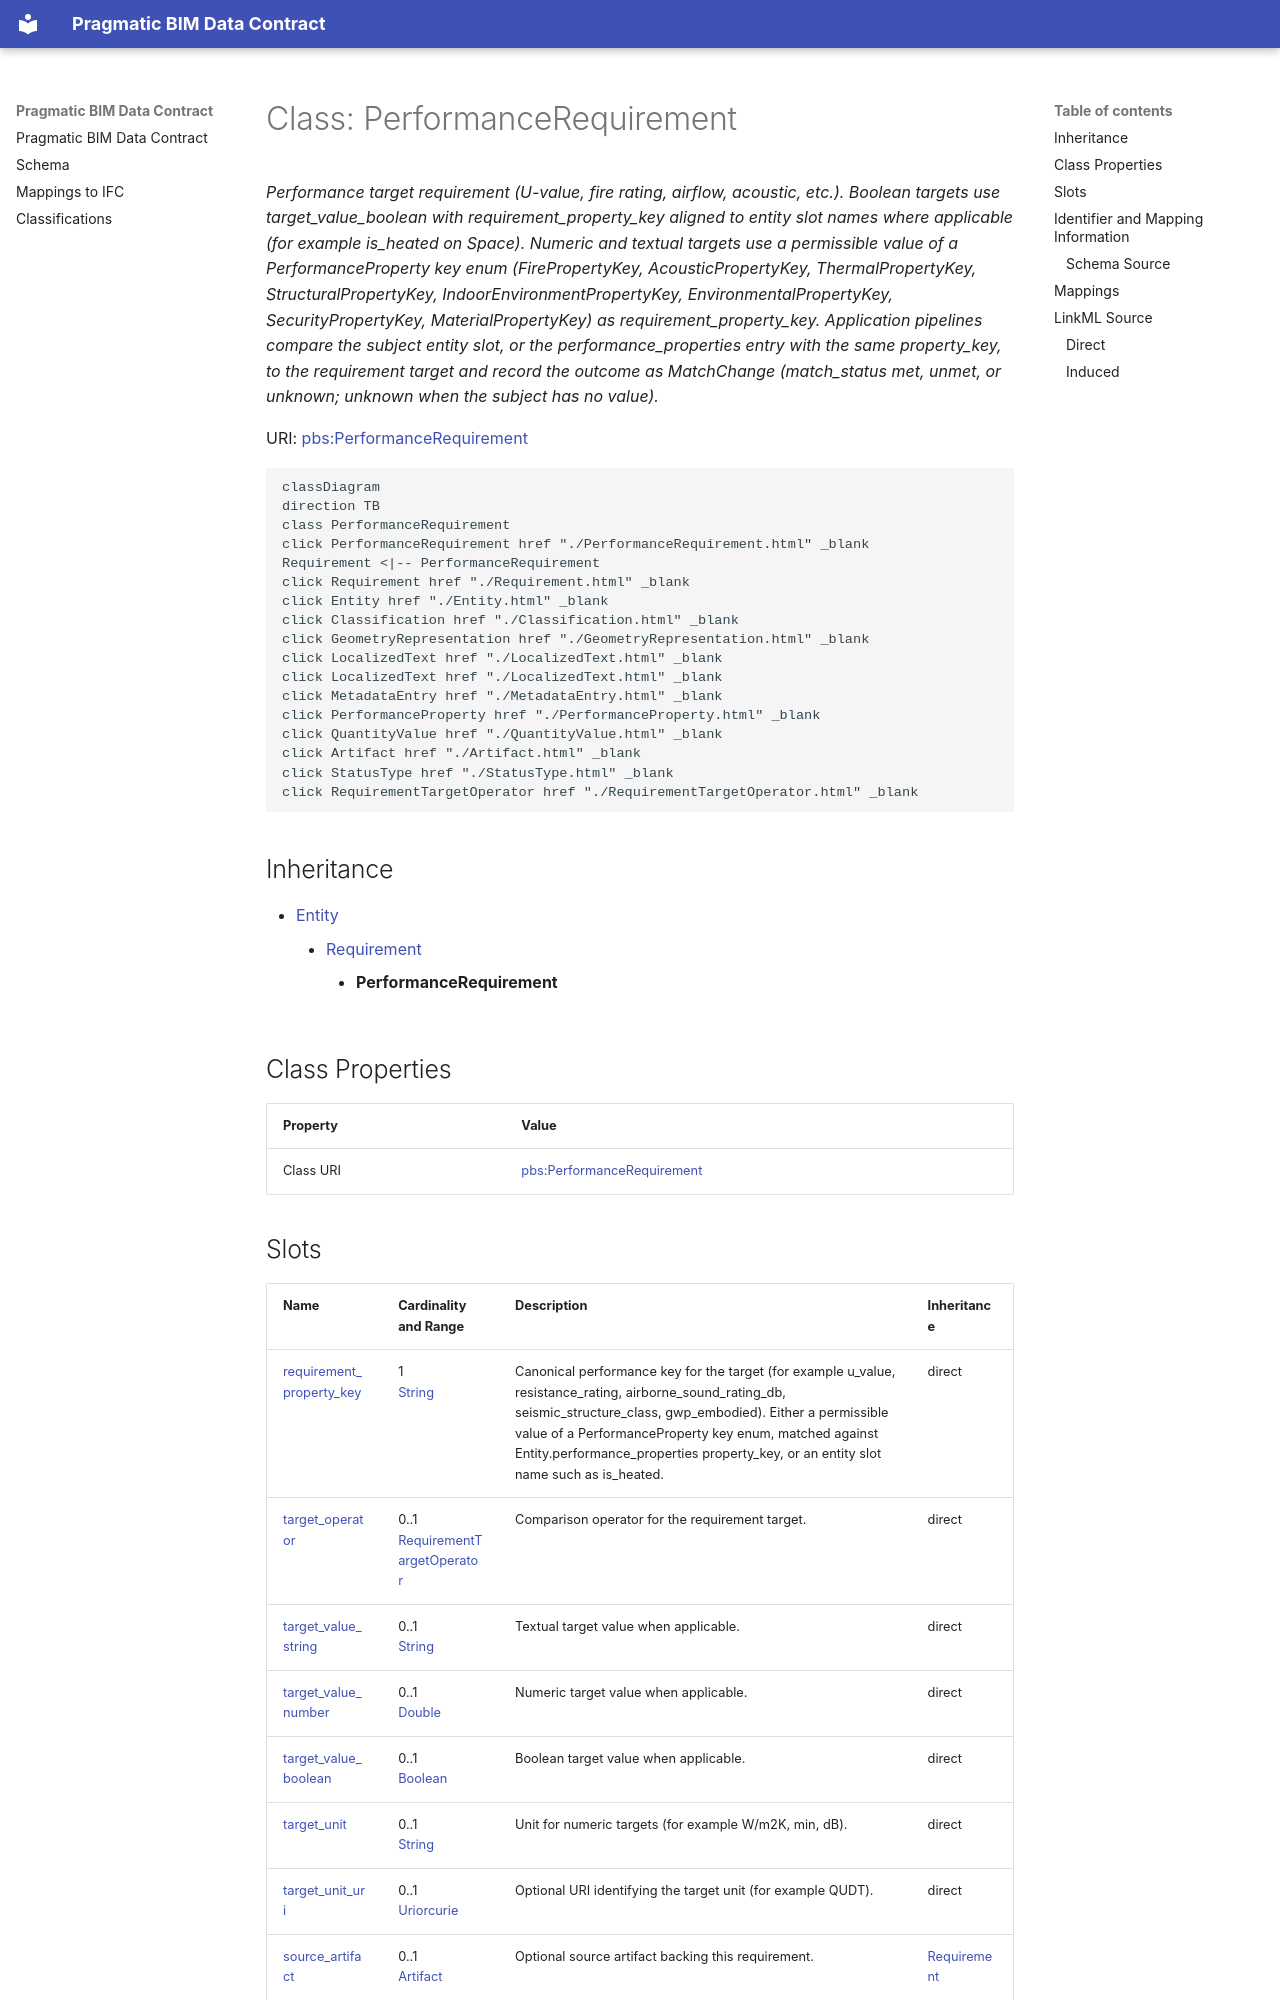

repository: pragmaticBIM/pragmatic-bim-data-contract · page: schema/PerformanceRequirement.html · generator: mkdocs

---
search:
  boost: 10.0
---

# Class: PerformanceRequirement 


_Performance target requirement (U-value, fire rating, airflow, acoustic, etc.). Boolean targets use target_value_boolean with requirement_property_key aligned to entity slot names where applicable (for example is_heated on Space). Numeric and textual targets use a permissible value of a PerformanceProperty key enum (FirePropertyKey, AcousticPropertyKey, ThermalPropertyKey, StructuralPropertyKey, IndoorEnvironmentPropertyKey, EnvironmentalPropertyKey, SecurityPropertyKey, MaterialPropertyKey) as requirement_property_key. Application pipelines compare the subject entity slot, or the performance_properties entry with the same property_key, to the requirement target and record the outcome as MatchChange (match_status met, unmet, or unknown; unknown when the subject has no value)._



<div data-search-exclude markdown="1">



URI: [pbs:PerformanceRequirement](https://schema.pragmaticbim.ch/PerformanceRequirement)





```mermaid
classDiagram
direction TB
class PerformanceRequirement
click PerformanceRequirement href "./PerformanceRequirement.html" _blank
Requirement <|-- PerformanceRequirement
click Requirement href "./Requirement.html" _blank
click Entity href "./Entity.html" _blank
click Classification href "./Classification.html" _blank
click GeometryRepresentation href "./GeometryRepresentation.html" _blank
click LocalizedText href "./LocalizedText.html" _blank
click LocalizedText href "./LocalizedText.html" _blank
click MetadataEntry href "./MetadataEntry.html" _blank
click PerformanceProperty href "./PerformanceProperty.html" _blank
click QuantityValue href "./QuantityValue.html" _blank
click Artifact href "./Artifact.html" _blank
click StatusType href "./StatusType.html" _blank
click RequirementTargetOperator href "./RequirementTargetOperator.html" _blank
```





## Inheritance
* [Entity](Entity.md)
    * [Requirement](Requirement.md)
        * **PerformanceRequirement**


## Class Properties

| Property | Value |
| --- | --- |
| Class URI | [pbs:PerformanceRequirement](https://schema.pragmaticbim.ch/PerformanceRequirement) |
